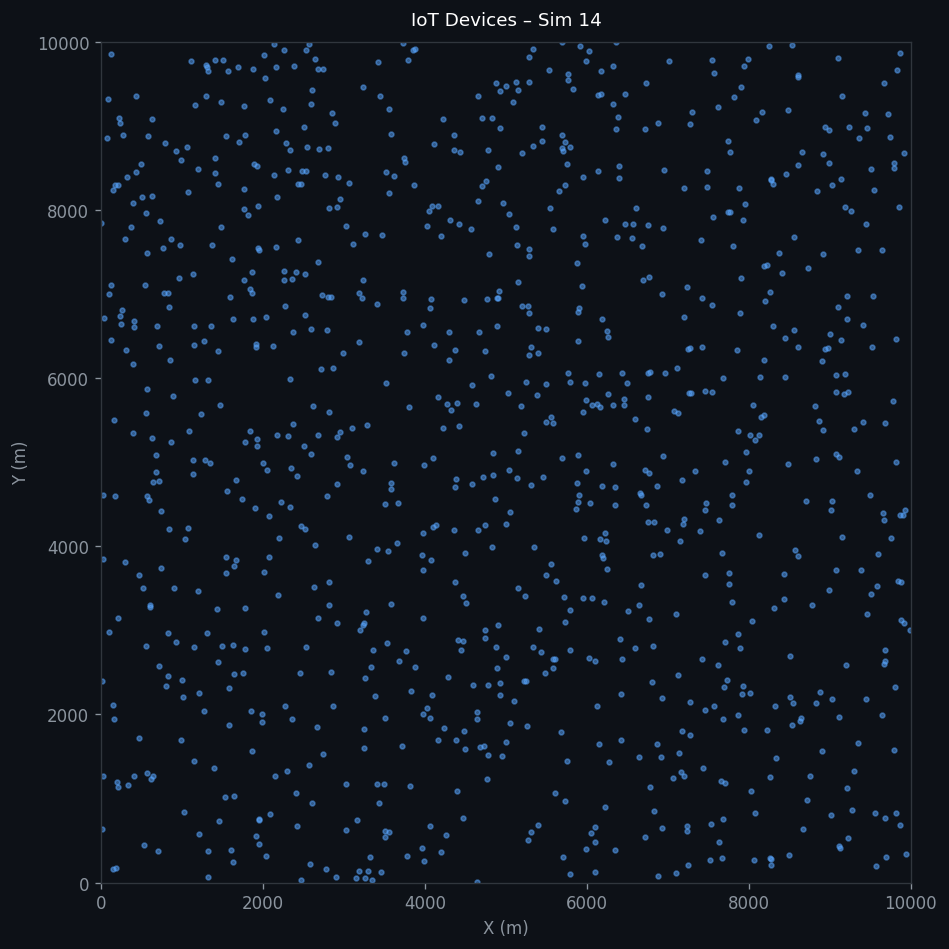

The data file committed next to this chart (first rows):
x, y, z
931.1, 2865, 1.2
9717, 9136, 1.2
4839, 4847, 1.2
2425, 668.1, 1.2
5311, 6372, 1.2
2855, 9149, 1.2
8626, 1927, 1.2
411, 6682, 1.2
1083, 5376, 1.2
7672, 3919, 1.2
514.3, 3502, 1.2
7757, 3678, 1.2
91.39, 9323, 1.2
6183, 4716, 1.2
8187, 5561, 1.2
8986, 3476, 1.2
9856, 8037, 1.2
4967, 8084, 1.2
3523, 5944, 1.2
8671, 640.3, 1.2
3969, 3893, 1.2
6437, 2663, 1.2
204.5, 3142, 1.2
8081, 5262, 1.2
4296, 6550, 1.2
5585, 2551, 1.2
7791, 3332, 1.2
4026, 7813, 1.2
9080, 5836, 1.2
6500, 5940, 1.2
7273, 6357, 1.2
7796, 4605, 1.2
3507, 4498, 1.2
196.6, 1194, 1.2
3586, 8906, 1.2
3032, 5058, 1.2
9191, 8033, 1.2
2534, 2808, 1.2
2412, 1063, 1.2
9099, 6845, 1.2
7768, 8691, 1.2
4298, 6219, 1.2
9218, 5831, 1.2
7077, 5607, 1.2
717.7, 6386, 1.2
3221, 6954, 1.2
8451, 6010, 1.2
6357, 8963, 1.2
6154, 6051, 1.2
8083, 9071, 1.2
6364, 9992, 1.2
2674, 5324, 1.2
3856, 9905, 1.2
3450, 9354, 1.2
2003, 4996, 1.2
2602, 948.1, 1.2
6727, 9506, 1.2
8484, 4978, 1.2
2028, 9570, 1.2
7711, 5004, 1.2
... 940 more rows
